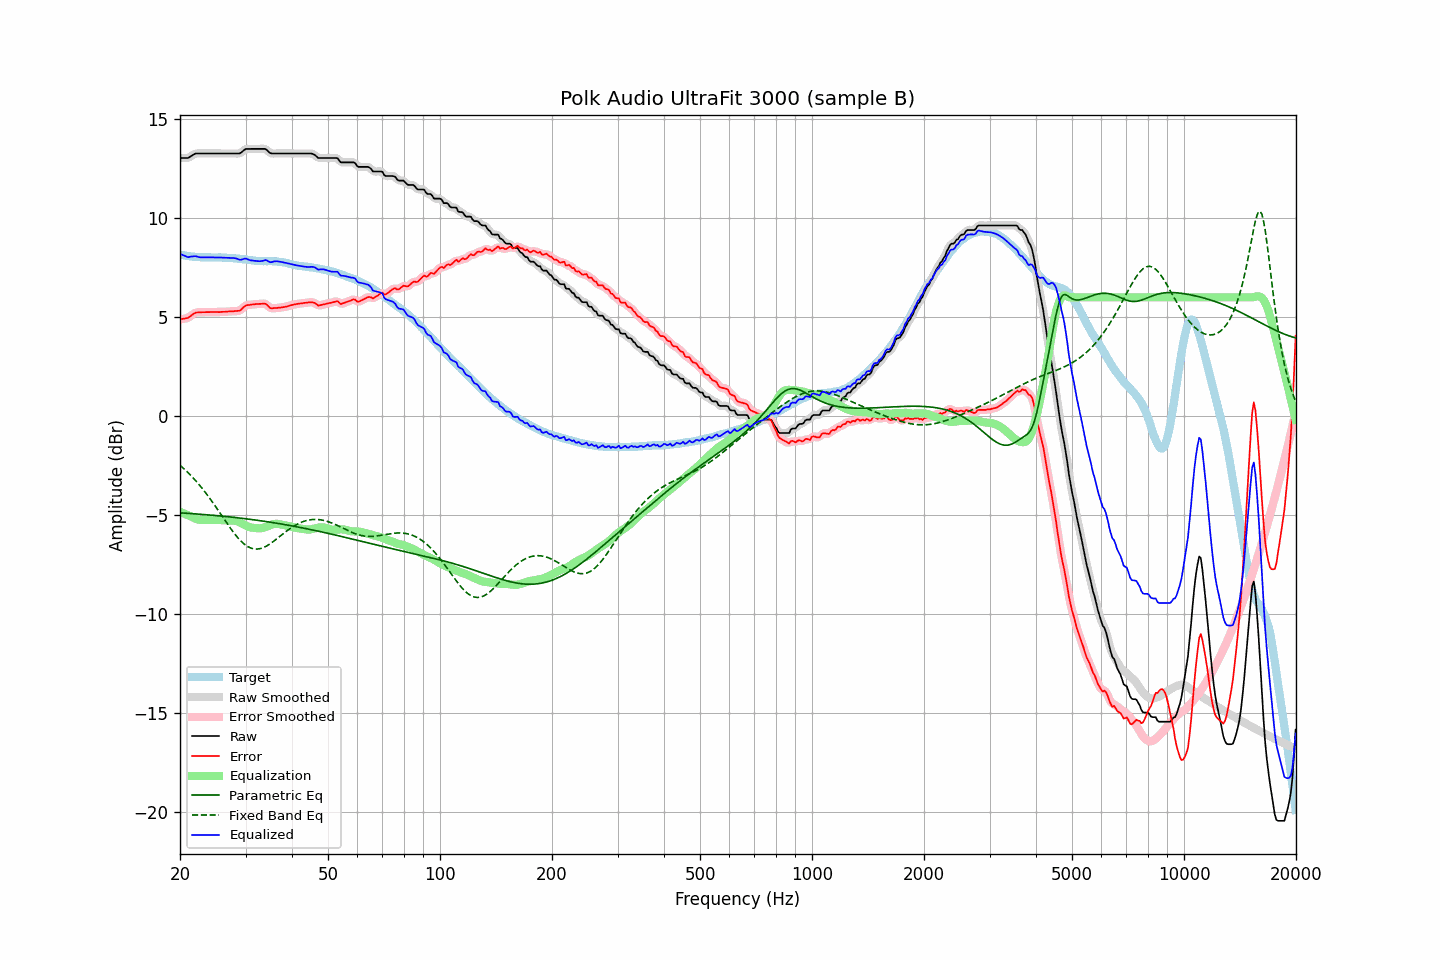

The data file committed next to this chart (first rows):
frequency, raw, error, smoothed, error_smoothed, equalization, parametric_eq, fixed_band_eq, equalized_raw, equalized_smoothed, target
20.00, 13.04, 4.88, 13.05, 4.89, -4.85, -4.89, -2.49, 8.20, 8.20, 8.16
20.20, 13.04, 4.90, 13.04, 4.90, -4.88, -4.90, -2.56, 8.16, 8.16, 8.14
20.40, 13.04, 4.91, 13.03, 4.91, -4.92, -4.90, -2.63, 8.13, 8.12, 8.13
20.61, 13.04, 4.92, 13.04, 4.92, -4.95, -4.91, -2.70, 8.09, 8.09, 8.12
20.81, 13.04, 4.95, 13.04, 4.94, -4.98, -4.91, -2.78, 8.06, 8.06, 8.10
21.02, 13.04, 4.96, 13.06, 4.97, -5.02, -4.92, -2.86, 8.02, 8.04, 8.08
21.23, 13.09, 5.02, 13.09, 5.02, -5.05, -4.93, -2.94, 8.04, 8.04, 8.07
21.44, 13.14, 5.08, 13.14, 5.08, -5.08, -4.93, -3.03, 8.06, 8.06, 8.06
21.66, 13.19, 5.14, 13.19, 5.14, -5.12, -4.94, -3.11, 8.07, 8.07, 8.05
21.87, 13.24, 5.19, 13.24, 5.19, -5.16, -4.94, -3.20, 8.08, 8.07, 8.05
22.09, 13.27, 5.23, 13.26, 5.22, -5.20, -4.95, -3.29, 8.07, 8.07, 8.04
22.31, 13.27, 5.23, 13.27, 5.24, -5.22, -4.96, -3.38, 8.05, 8.05, 8.04
22.54, 13.27, 5.24, 13.27, 5.24, -5.24, -4.96, -3.48, 8.03, 8.03, 8.03
22.76, 13.27, 5.24, 13.27, 5.24, -5.25, -4.97, -3.58, 8.02, 8.02, 8.03
22.99, 13.27, 5.25, 13.27, 5.25, -5.25, -4.97, -3.68, 8.02, 8.02, 8.02
23.22, 13.27, 5.25, 13.27, 5.25, -5.25, -4.98, -3.78, 8.02, 8.02, 8.02
23.45, 13.27, 5.25, 13.27, 5.25, -5.25, -4.99, -3.89, 8.02, 8.02, 8.02
23.69, 13.27, 5.25, 13.27, 5.25, -5.25, -4.99, -3.99, 8.02, 8.02, 8.02
23.92, 13.27, 5.25, 13.27, 5.25, -5.25, -5.00, -4.10, 8.02, 8.02, 8.02
24.16, 13.27, 5.25, 13.27, 5.25, -5.25, -5.01, -4.22, 8.02, 8.02, 8.02
24.40, 13.27, 5.25, 13.27, 5.25, -5.25, -5.01, -4.33, 8.02, 8.02, 8.02
24.65, 13.27, 5.26, 13.27, 5.26, -5.25, -5.02, -4.44, 8.02, 8.02, 8.01
24.89, 13.27, 5.26, 13.27, 5.26, -5.25, -5.03, -4.56, 8.02, 8.02, 8.01
25.14, 13.27, 5.26, 13.27, 5.25, -5.26, -5.04, -4.68, 8.02, 8.02, 8.01
25.39, 13.27, 5.25, 13.27, 5.25, -5.26, -5.04, -4.80, 8.01, 8.01, 8.02
25.65, 13.27, 5.25, 13.27, 5.26, -5.26, -5.05, -4.92, 8.01, 8.01, 8.02
25.91, 13.27, 5.26, 13.27, 5.26, -5.26, -5.06, -5.04, 8.01, 8.01, 8.01
26.16, 13.27, 5.27, 13.27, 5.26, -5.26, -5.07, -5.16, 8.01, 8.01, 8.00
26.43, 13.27, 5.27, 13.27, 5.27, -5.27, -5.08, -5.28, 8.00, 8.00, 8.00
26.69, 13.27, 5.27, 13.27, 5.27, -5.27, -5.08, -5.40, 8.00, 8.00, 8.00
26.96, 13.27, 5.28, 13.27, 5.28, -5.28, -5.09, -5.51, 7.99, 7.99, 7.99
27.23, 13.27, 5.28, 13.27, 5.28, -5.28, -5.10, -5.63, 7.99, 7.99, 7.99
27.50, 13.27, 5.29, 13.27, 5.29, -5.28, -5.11, -5.74, 7.99, 7.99, 7.98
27.77, 13.27, 5.29, 13.27, 5.29, -5.28, -5.12, -5.85, 7.99, 7.99, 7.98
28.05, 13.27, 5.30, 13.27, 5.30, -5.29, -5.13, -5.96, 7.98, 7.98, 7.97
28.33, 13.27, 5.30, 13.27, 5.30, -5.31, -5.14, -6.06, 7.96, 7.96, 7.97
28.62, 13.27, 5.32, 13.27, 5.31, -5.34, -5.15, -6.15, 7.93, 7.93, 7.95
28.90, 13.27, 5.32, 13.28, 5.33, -5.37, -5.16, -6.24, 7.90, 7.91, 7.95
29.19, 13.31, 5.37, 13.32, 5.38, -5.41, -5.17, -6.33, 7.90, 7.91, 7.94
29.48, 13.38, 5.46, 13.38, 5.45, -5.46, -5.17, -6.40, 7.93, 7.93, 7.92
29.78, 13.45, 5.53, 13.44, 5.53, -5.50, -5.18, -6.48, 7.95, 7.95, 7.92
30.08, 13.50, 5.59, 13.49, 5.58, -5.54, -5.19, -6.54, 7.96, 7.95, 7.91
30.38, 13.50, 5.61, 13.50, 5.61, -5.58, -5.21, -6.59, 7.92, 7.93, 7.89
30.68, 13.50, 5.61, 13.51, 5.62, -5.61, -5.22, -6.63, 7.89, 7.90, 7.89
30.99, 13.50, 5.62, 13.50, 5.62, -5.63, -5.23, -6.67, 7.87, 7.87, 7.88
31.30, 13.50, 5.64, 13.50, 5.63, -5.65, -5.24, -6.70, 7.86, 7.86, 7.86
31.61, 13.50, 5.64, 13.50, 5.64, -5.65, -5.25, -6.72, 7.85, 7.85, 7.86
31.93, 13.50, 5.65, 13.50, 5.65, -5.66, -5.26, -6.72, 7.84, 7.84, 7.85
32.24, 13.50, 5.66, 13.50, 5.66, -5.67, -5.27, -6.73, 7.83, 7.83, 7.84
32.57, 13.50, 5.66, 13.50, 5.66, -5.68, -5.28, -6.72, 7.82, 7.82, 7.84
32.89, 13.50, 5.67, 13.50, 5.67, -5.68, -5.29, -6.70, 7.82, 7.82, 7.83
33.22, 13.50, 5.67, 13.51, 5.68, -5.67, -5.30, -6.68, 7.83, 7.84, 7.83
33.55, 13.50, 5.68, 13.51, 5.68, -5.65, -5.32, -6.65, 7.86, 7.86, 7.82
33.89, 13.50, 5.67, 13.49, 5.66, -5.62, -5.33, -6.61, 7.88, 7.87, 7.83
34.23, 13.45, 5.63, 13.44, 5.61, -5.59, -5.34, -6.56, 7.86, 7.85, 7.82
34.57, 13.37, 5.54, 13.37, 5.54, -5.55, -5.35, -6.51, 7.82, 7.82, 7.83
34.92, 13.29, 5.46, 13.31, 5.48, -5.52, -5.36, -6.46, 7.77, 7.79, 7.83
35.27, 13.27, 5.45, 13.27, 5.45, -5.49, -5.38, -6.41, 7.78, 7.78, 7.83
35.62, 13.27, 5.45, 13.26, 5.44, -5.47, -5.39, -6.35, 7.80, 7.80, 7.82
35.97, 13.27, 5.46, 13.27, 5.45, -5.45, -5.40, -6.28, 7.82, 7.82, 7.81
... 635 more rows
